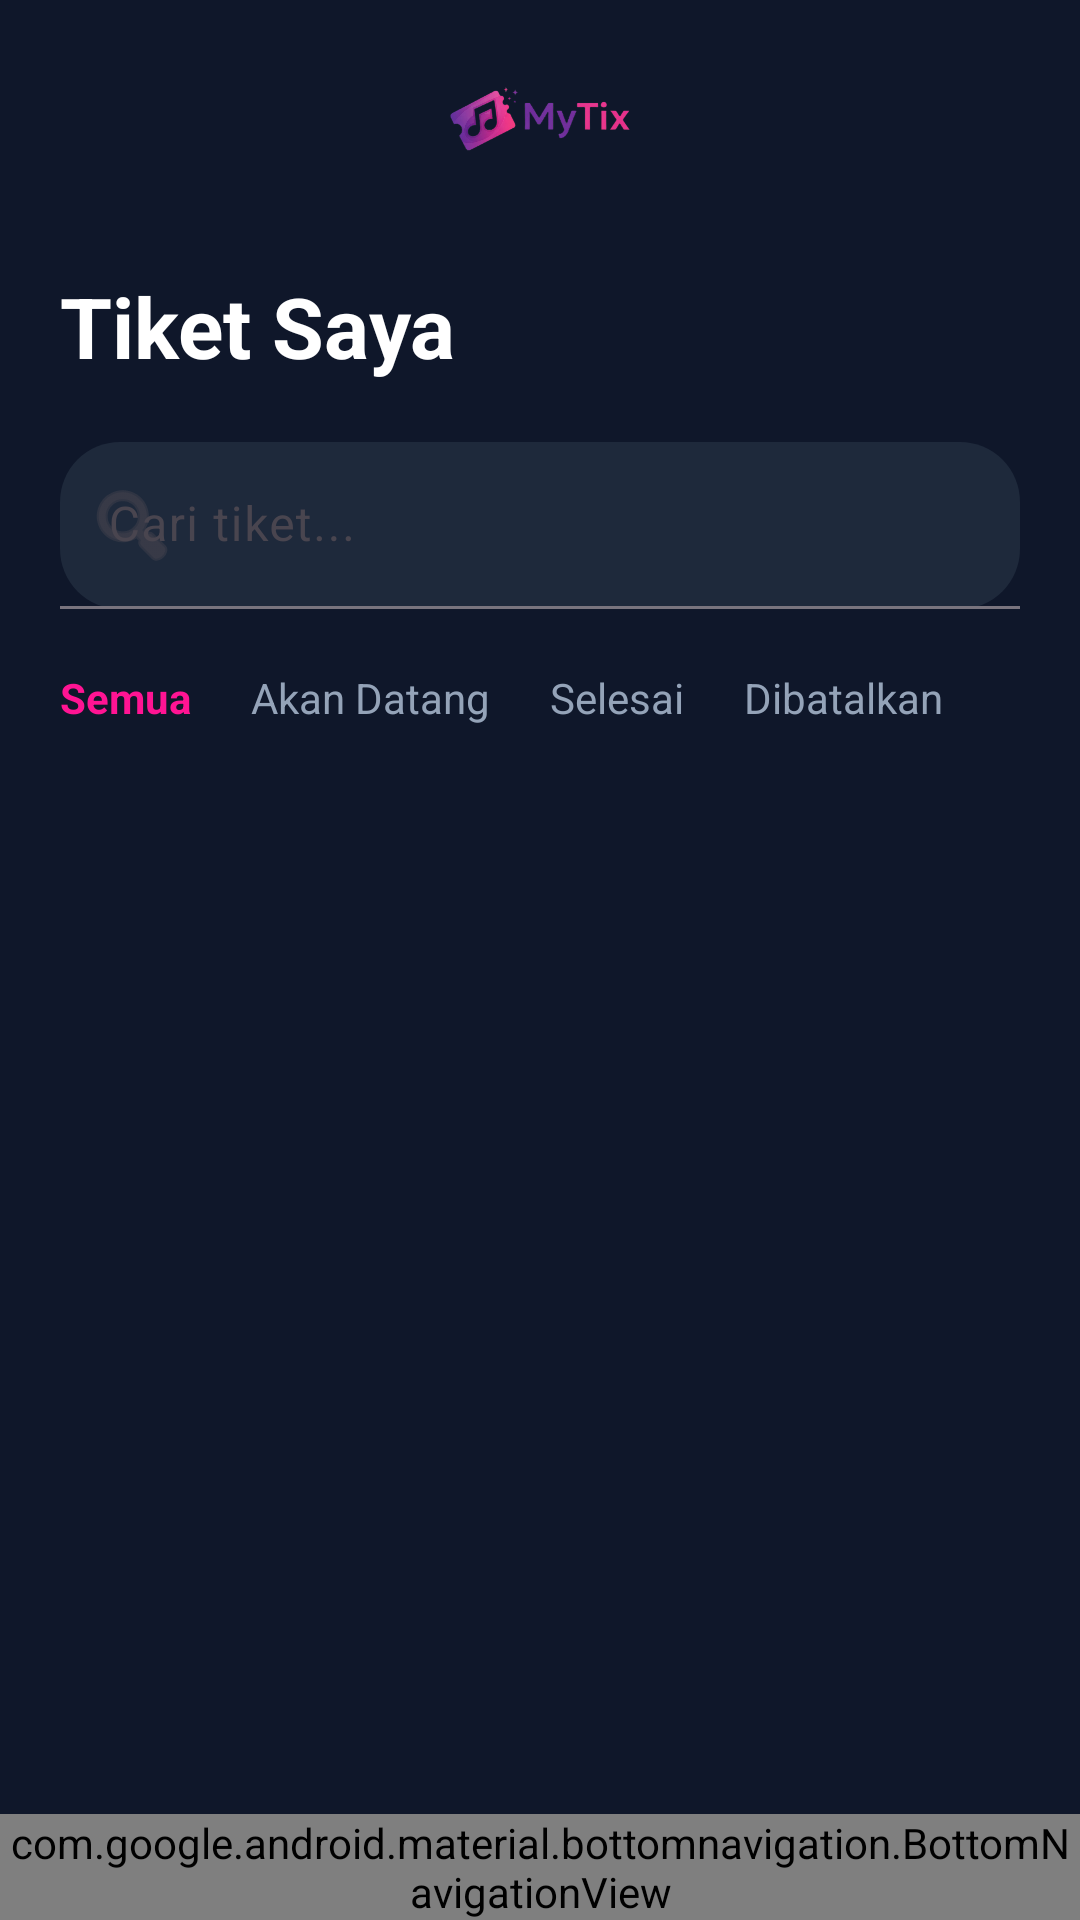

Here is an Android app screen rendered from its layout file. Give the layout XML and the strings, colors and styles it references.
<!-- AndroidManifest.xml: application theme Theme.MyTix -->
<!-- res/layout/activity_ticket.xml -->
<?xml version="1.0" encoding="utf-8"?>
<LinearLayout
    xmlns:android="http://schemas.android.com/apk/res/android"
    xmlns:app="http://schemas.android.com/apk/res-auto"
    android:layout_width="match_parent"
    android:layout_height="match_parent"
    android:orientation="vertical"
    android:background="#0F172A">

    <androidx.core.widget.NestedScrollView
        android:layout_width="match_parent"
        android:layout_height="0dp"
        android:layout_weight="1"
        android:scrollbars="none">

        <LinearLayout
            android:layout_width="match_parent"
            android:layout_height="wrap_content"
            android:orientation="vertical"
            android:padding="20dp"
            android:paddingBottom="140dp">

            
            <androidx.constraintlayout.widget.ConstraintLayout
                android:layout_width="match_parent"
                android:layout_height="wrap_content">

                <ImageView
                    android:id="@+id/imgLogo"
                    android:layout_width="120dp"
                    android:layout_height="40dp"
                    android:src="@drawable/ic_logo"
                    android:scaleType="fitCenter"
                    app:layout_constraintTop_toTopOf="parent"
                    app:layout_constraintStart_toStartOf="parent"
                    app:layout_constraintEnd_toEndOf="parent"/>

                <ImageView
                    android:id="@+id/imgUser"
                    android:layout_width="40dp"
                    android:layout_height="40dp"
                    android:src="@drawable/img_user"
                    app:layout_constraintEnd_toEndOf="parent"
                    app:layout_constraintTop_toTopOf="parent"/>

            </androidx.constraintlayout.widget.ConstraintLayout>

            
            <TextView
                android:layout_width="wrap_content"
                android:layout_height="wrap_content"
                android:text="Tiket Saya"
                android:textSize="28sp"
                android:textStyle="bold"
                android:textColor="@android:color/white"
                android:layout_marginTop="30dp"/>

            
            <com.google.android.material.textfield.TextInputLayout
                android:layout_width="match_parent"
                android:layout_height="wrap_content"
                android:layout_marginTop="20dp"
                app:boxBackgroundMode="filled"
                app:boxBackgroundColor="#1E293B"
                app:startIconDrawable="@android:drawable/ic_menu_search"
                app:boxCornerRadiusTopStart="20dp"
                app:boxCornerRadiusTopEnd="20dp"
                app:boxCornerRadiusBottomStart="20dp"
                app:boxCornerRadiusBottomEnd="20dp">

                <com.google.android.material.textfield.TextInputEditText
                    android:layout_width="match_parent"
                    android:layout_height="wrap_content"
                    android:hint="Cari tiket..."
                    android:textColor="@android:color/white"
                    android:textColorHint="#94A3B8"/>

            </com.google.android.material.textfield.TextInputLayout>

            
            <LinearLayout
                android:layout_width="match_parent"
                android:layout_height="wrap_content"
                android:orientation="horizontal"
                android:layout_marginTop="20dp">

                <TextView
                    android:layout_width="wrap_content"
                    android:layout_height="wrap_content"
                    android:text="Semua"
                    android:textColor="#FF1493"
                    android:textStyle="bold"/>

                <TextView
                    android:layout_width="wrap_content"
                    android:layout_height="wrap_content"
                    android:text="Akan Datang"
                    android:textColor="#94A3B8"
                    android:layout_marginStart="20dp"/>

                <TextView
                    android:layout_width="wrap_content"
                    android:layout_height="wrap_content"
                    android:text="Selesai"
                    android:textColor="#94A3B8"
                    android:layout_marginStart="20dp"/>

                <TextView
                    android:layout_width="wrap_content"
                    android:layout_height="wrap_content"
                    android:text="Dibatalkan"
                    android:textColor="#94A3B8"
                    android:layout_marginStart="20dp"/>

            </LinearLayout>

            
            <androidx.recyclerview.widget.RecyclerView
                android:id="@+id/recyclerTicket"
                android:layout_width="match_parent"
                android:layout_height="wrap_content"
                android:layout_marginTop="20dp"
                android:nestedScrollingEnabled="false"
                android:clipToPadding="false"/>

        </LinearLayout>

    </androidx.core.widget.NestedScrollView>

    
    <com.google.android.material.bottomnavigation.BottomNavigationView
        android:id="@+id/bottomNavigationTicket"
        android:layout_width="match_parent"
        android:layout_height="wrap_content"
        android:background="#111827"
        app:itemIconTint="#C71585"
        app:itemTextColor="#FFFFFF"
        app:itemIconSize="30dp"
        app:menu="@menu/bottom_menu"/>

</LinearLayout>
<!-- resources referenced by this layout -->
<resources>
  <!-- drawable ic_logo: png bitmap (drawable, 470105 bytes) -->
  <style name="Theme.MyTix" parent="Base.Theme.MyTix" />
  <style name="Base.Theme.MyTix" parent="Theme.Material3.DayNight.NoActionBar">
          
          
      </style>
</resources>
